Run: headless pygame with SDL's dummy video driver; simulated clock (each Clock.tick advances the game by its frame time, no real sleeping); random seed 0; keys injected as events and as key.get_pressed() state; mouse plan: one left click at the window centre at the start of phase 2, then a move to the lower-right quarter at the start of phase 3.
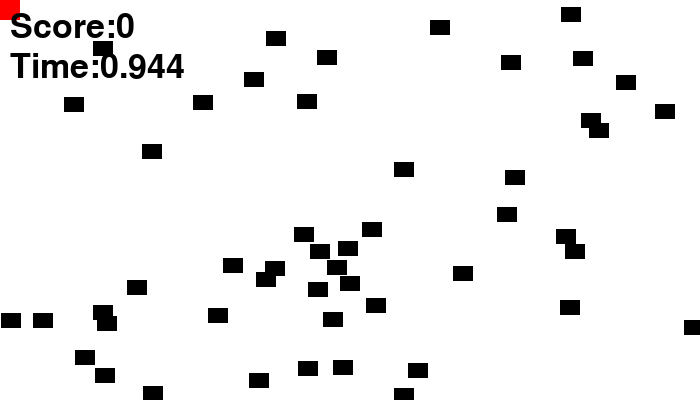
Frame 1 of 4 · flips 1–60 · no input
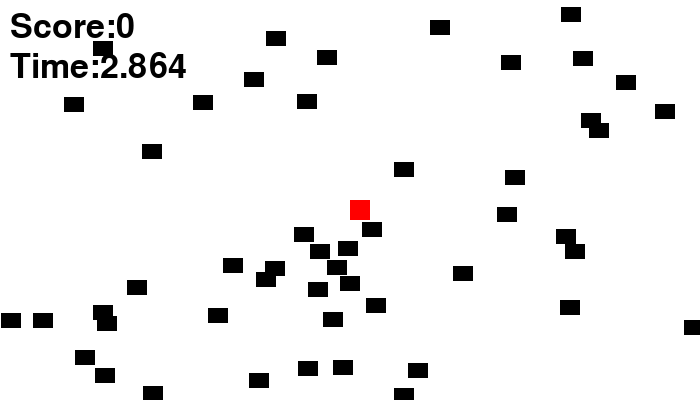
Frame 2 of 4 · flips 61–180 · clicked the window centre · tapped SPACE, RETURN · held RIGHT (→), D
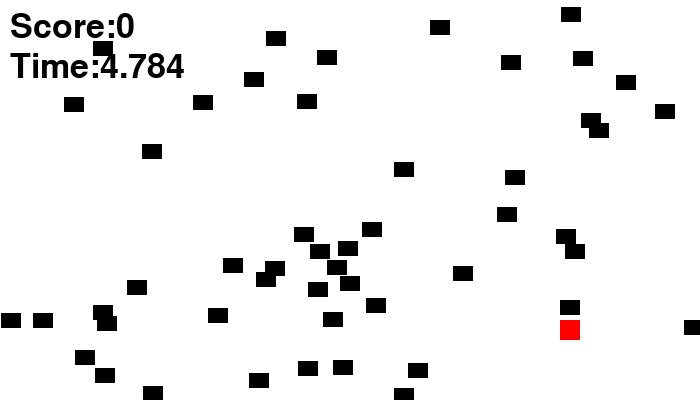
Frame 3 of 4 · flips 181–300 · moved the mouse to the lower-right quarter · held DOWN (↓), S
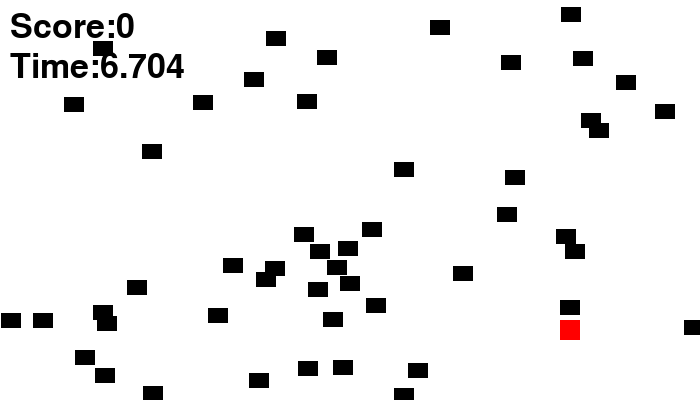
Frame 4 of 4 · flips 301–420 · held LEFT (←), A, UP (↑), W

The pygame program that drew these frames:

BLACK =(0,0,0)
WHILTE = (255,255,255)
RED = (255,0,0)
score = 0
import pygame
import random
class Block(pygame.sprite.Sprite):
    def __init__(self,color,width,height):
        super().__init__()
        self.image = pygame.Surface([width,height])
        self.image.fill(color)
        self.rect = self.image.get_rect()

pygame.init()
screen = pygame.display.set_mode([700,400])
block_sprites_list = pygame.sprite.Group()
all_sprites_list = pygame.sprite.Group()

for i in range(50):
    block = Block(BLACK,20,15)
    block.rect.x = random.randrange(700)
    block.rect.y = random.randrange(400)
    block_sprites_list.add(block)
    all_sprites_list.add(block)
player = Block(RED,20,20)
player.rect.x = 100
player.rect.y = 100
all_sprites_list.add(player)
play = True
clock = pygame.time.Clock()
font = pygame.font.Font(None,50)
font1 = pygame.font.Font(None,125)
startTime = pygame.time.get_ticks()
gametime = 0
end = False
while play:
    
    if gametime < 10:
        gametime = (pygame.time.get_ticks() - startTime) / 1000
    else:
        end = True
    for event in pygame.event.get():
        if event.type == pygame.QUIT:
            play = False
    (m_x,m_y) = pygame.mouse.get_pos()
    player.rect.x = m_x
    player.rect.y = m_y
            
    #########################################################################
    if end == False:
        hit_list = pygame.sprite.spritecollide(player,block_sprites_list,True)
    
        for block in hit_list:
            score = score + 1
         
    ####################################################################3ˇ#####
    screen.fill(WHILTE)
    all_sprites_list.draw(screen)
    
    
    text = font.render("Score:" + str(score),True,BLACK)
    screen.blit(text,(10,10))
    time = font.render("Time:" + str(gametime),True,BLACK)
    screen.blit(time,(10,50))
    if gametime > 7 and gametime < 8 :
       # for i in range(50):
            block = Block(BLACK,20,15)
            block.rect.x = random.randrange(700)
            block.rect.y = random.randrange(400)
            block_sprites_list.add(block)
            all_sprites_list.add(block)
   
        
    if end and score <= 49 :
        game = font1.render("GAME OVER!",True,BLACK)
        screen.blit(game,(90,155))
    if score >= 50:
        win = font1.render("GOOD JUB!",True,BLACK)
        screen.blit(win,(90,155))
        text = font1.render("Score:" + str(score),True,BLACK)
        screen.blit(text,(90,255))
    pygame.display.flip()
    clock.tick(60)
pygame.quit()
                          
                          
